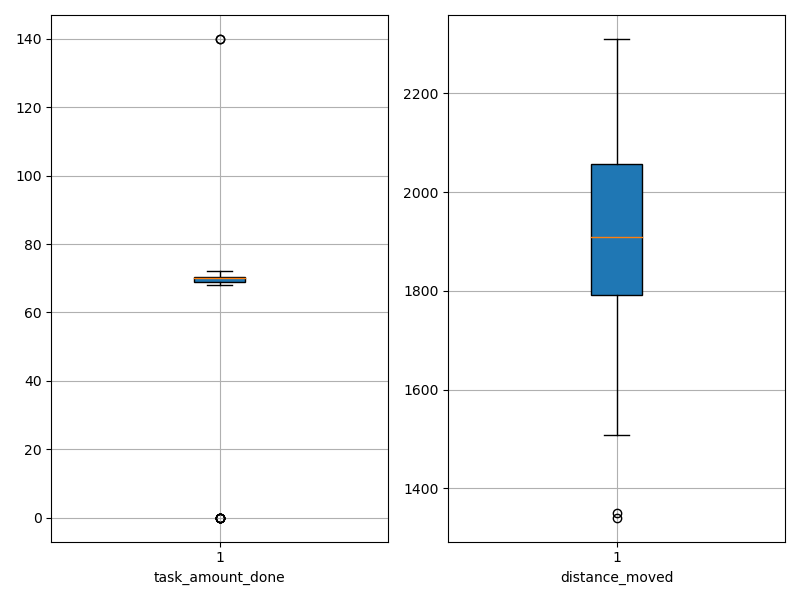

Data behind this chart, as committed beside it:
agent_id, task_amount_done, distance_moved
0, 70.0, 2061
1, 69.0, 1725
2, 71.0, 1731
3, 71.0, 1847
4, 69.0, 1823
5, 140.0, 1349
6, 70.0, 2006
7, 70.0, 1837
8, 69.0, 1901
9, 71.0, 1761
10, 69.0, 1689
11, 140.0, 1618
12, 68.0, 1508
13, 70.0, 2161
14, 70.0, 1943
15, 0.0, 2268
16, 71.0, 2089
17, 70.0, 1897
18, 70.0, 1952
19, 71.0, 1988
20, 0.0, 1957
21, 70.0, 1818
22, 0.0, 1892
23, 0.0, 1800
24, 72.0, 1961
25, 69.0, 1341
26, 70.0, 1901
27, 0.0, 2148
28, 69.0, 2200
29, 71.0, 2197
30, 70.0, 1878
31, 70.0, 2100
32, 70.0, 1663
33, 71.0, 2084
34, 70.0, 1894
35, 71.0, 2091
36, 0.0, 2171
37, 71.0, 2118
38, 70.0, 1669
39, 71.0, 1938
40, 70.0, 1872
41, 71.0, 1612
42, 70.0, 1730
43, 70.0, 2012
44, 69.0, 2000
45, 69.0, 2039
46, 69.0, 1766
47, 70.0, 1890
48, 0.0, 2310
49, 69.0, 2041
50, 70.0, 1706
51, 69.0, 1810
52, 71.0, 1960
53, 70.0, 2008
54, 69.0, 1761
55, 0.0, 2240
56, 70.0, 1917
57, 70.0, 2055
58, 70.0, 1829
59, 70.0, 2210
